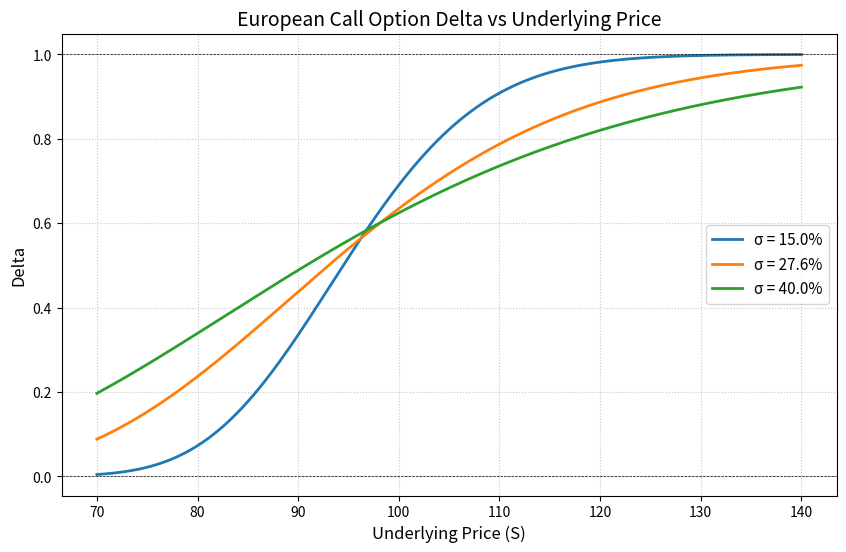

Python code for this plot:
import numpy as np
import matplotlib.pyplot as plt
from scipy.stats import norm

# ---------------- 假设与参数设置 ----------------
K = 97.5          # 行权价
r = 0.043         # 无风险利率 (年化)
T = 0.58          # 剩余期限 (年)
q = 0.0           # 标的不分红，股息率设为0

S_min = 70        # 标的价格下限
S_max = 140       # 标的价格上限
S_points = 500    # 网格点数

# 波动率参数化（可调参数）
sigmas = [0.15, 0.276, 0.40]

# 特定计算点
S_target = 110
sigma_target = 0.276

# ---------------- 核心计算函数 ----------------
def bs_call_delta(S, K, T, r, sigma, q=0.0):
    """
    计算欧式看涨期权的 Black-Scholes Delta
    S: 标的价格 (可以是标量或数组)
    K: 行权价
    T: 剩余期限
    r: 无风险利率
    sigma: 波动率
    q: 股息率，默认为0
    """
    S = np.asarray(S, dtype=float)
    d1 = (np.log(S / K) + (r - q + 0.5 * sigma**2) * T) / (sigma * np.sqrt(T))
    delta = np.exp(-q * T) * norm.cdf(d1)
    return delta

# ---------------- 步骤 1: 对每个波动率在标的网格上计算 delta ----------------
S_grid = np.linspace(S_min, S_max, S_points)
delta_dict = {}

for sigma in sigmas:
    delta_dict[sigma] = bs_call_delta(S_grid, K, T, r, sigma, q)

# ---------------- 步骤 3: 报告标的 110、波动率 27.6% 的 delta ----------------
delta_at_s110 = bs_call_delta(S_target, K, T, r, sigma_target, q)

# ---------------- 步骤 2: 画三条带标注曲线 ----------------
plt.figure(figsize=(10, 6))

for sigma in sigmas:
    plt.plot(S_grid, delta_dict[sigma], linewidth=2, label=f'σ = {sigma:.1%}')

plt.title('European Call Option Delta vs Underlying Price', fontsize=14)
plt.xlabel('Underlying Price (S)', fontsize=12)
plt.ylabel('Delta', fontsize=12)
plt.axhline(0, color='black', linewidth=0.5, linestyle='--')
plt.axhline(1, color='black', linewidth=0.5, linestyle='--')
plt.grid(True, linestyle=':', alpha=0.7)
plt.legend(fontsize=11)

# 保存图形
figure_path = 'european_call_delta_curves.png'
plt.savefig(figure_path, dpi=300, bbox_inches='tight')
plt.close()

# ---------------- 步骤 4: 保存结果到 result 字典 ----------------
result = {
    'delta_at_s110': float(delta_at_s110),
    'figure_path': figure_path
}

# 打印结果供课堂投屏参考
print(f"标的 110、波动率 27.6% 时的 Delta: {result['delta_at_s110']:.4f}")
print(f"图形已保存至: {result['figure_path']}")
